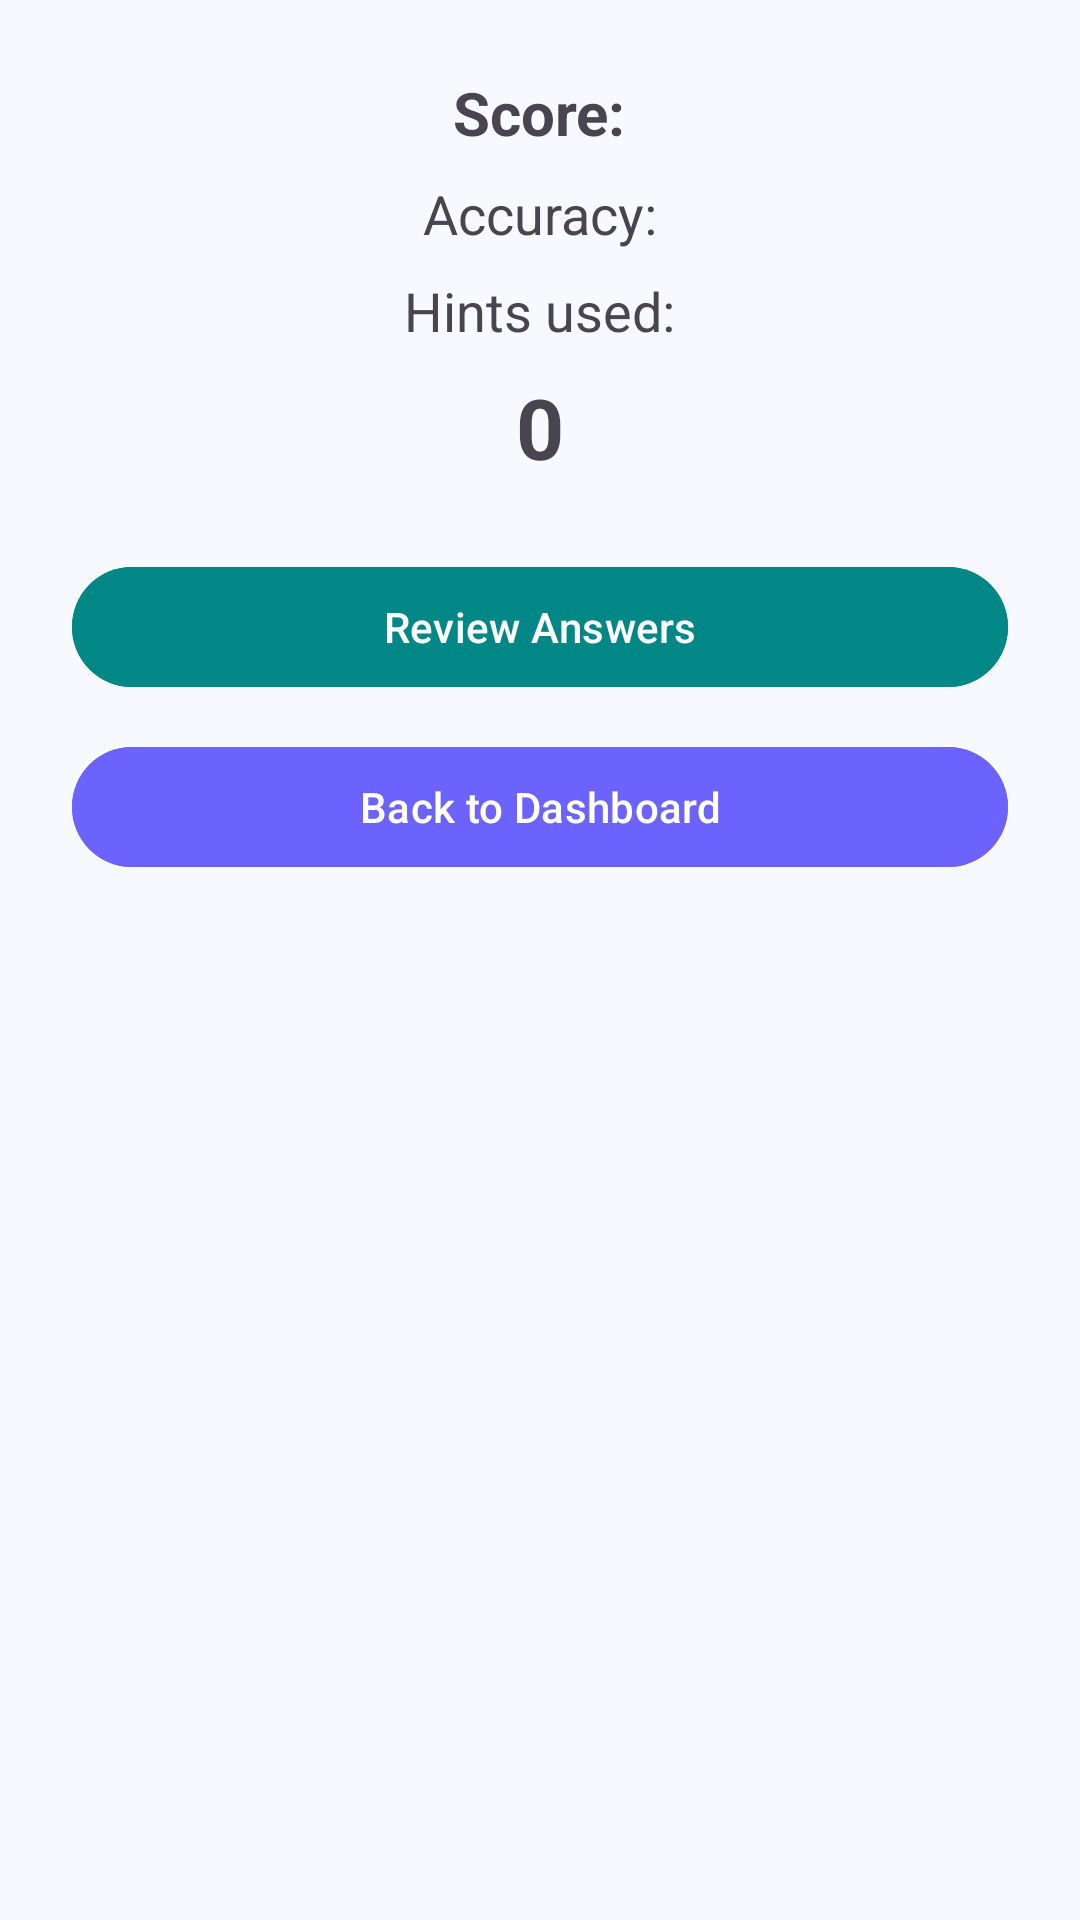

Here is an Android app screen rendered from its layout file. Give the layout XML and the strings, colors and styles it references.
<!-- AndroidManifest.xml: activity theme Theme.QuizVuln -->
<!-- res/layout/activity_result.xml -->
<?xml version="1.0" encoding="utf-8"?>
<FrameLayout xmlns:android="http://schemas.android.com/apk/res/android"
    xmlns:tools="http://schemas.android.com/tools"
    xmlns:app="http://schemas.android.com/apk/res-auto"
    android:id="@+id/rootResult"
    android:layout_width="match_parent"
    android:layout_height="match_parent"
    android:background="@color/background">

    
    <com.airbnb.lottie.LottieAnimationView
        android:id="@+id/lottieConfetti"
        android:layout_width="match_parent"
        android:layout_height="match_parent"
        android:visibility="gone"
        app:lottie_autoPlay="false"
        app:lottie_loop="false"
        app:lottie_rawRes="@raw/confetti" />

    
    <LinearLayout
        android:layout_width="match_parent"
        android:layout_height="match_parent"
        android:orientation="vertical"
        android:gravity="center_horizontal"
        android:padding="24dp">

        <TextView
            android:id="@+id/tvScore"
            android:layout_width="wrap_content"
            android:layout_height="wrap_content"
            android:text="Score:"
            android:textSize="20sp"
            android:textStyle="bold"
            android:layout_marginBottom="8dp"/>

        <TextView
            android:id="@+id/tvAccuracy"
            android:layout_width="wrap_content"
            android:layout_height="wrap_content"
            android:text="Accuracy:"
            android:textSize="18sp"
            android:layout_marginBottom="8dp"/>

        <TextView
            android:id="@+id/tvHintsUsed"
            android:layout_width="wrap_content"
            android:layout_height="wrap_content"
            android:text="Hints used:"
            android:textSize="18sp"
            android:layout_marginBottom="8dp"/>

        <TextView
            android:id="@+id/tvPoints"
            android:layout_width="wrap_content"
            android:layout_height="wrap_content"
            android:text="0"
            android:textSize="28sp"
            android:textStyle="bold"
            android:layout_marginBottom="12dp"/>

        <Button
            android:id="@+id/btnReview"
            android:layout_width="match_parent"
            android:layout_height="wrap_content"
            android:text="Review Answers"
            android:layout_marginTop="12dp"
            android:backgroundTint="@color/teal_700"
            android:textColor="@android:color/white"/>

        <Button
            android:id="@+id/btnDashboard"
            android:layout_width="match_parent"
            android:layout_height="wrap_content"
            android:text="Back to Dashboard"
            android:layout_marginTop="12dp"
            android:backgroundTint="@color/purple_700"
            android:textColor="@android:color/white"/>
    </LinearLayout>

    
    <TextView
        android:id="@+id/tvPointsBurst"
        android:layout_width="wrap_content"
        android:layout_height="wrap_content"
        android:text="+0 pts"
        android:textStyle="bold"
        android:textSize="18sp"
        android:padding="8dp"
        android:layout_gravity="center_horizontal|center_vertical"
        android:visibility="gone"
        android:elevation="20dp"
        android:textColor="@color/teal_700"/>

</FrameLayout>
<!-- resources referenced by this layout -->
<resources>
  <color name="background">#F8F9FE</color>
  <color name="purple_700">#6C63FF</color>
  <color name="teal_700">#018786</color>
  <style name="Theme.QuizVuln" parent="Base.Theme.QuizVuln" />
  <style name="Base.Theme.QuizVuln" parent="Theme.Material3.DayNight.NoActionBar">
          <item name="colorPrimary">@color/teal_700</item>
          <item name="colorPrimaryVariant">@color/teal_200</item>
          <item name="colorSecondary">@color/quiz_green</item>
          <item name="android:statusBarColor">@color/teal_700</item>
      </style>
  <color name="teal_200">#80CBC4</color>
  <color name="quiz_green">#4CAF50</color>
</resources>
